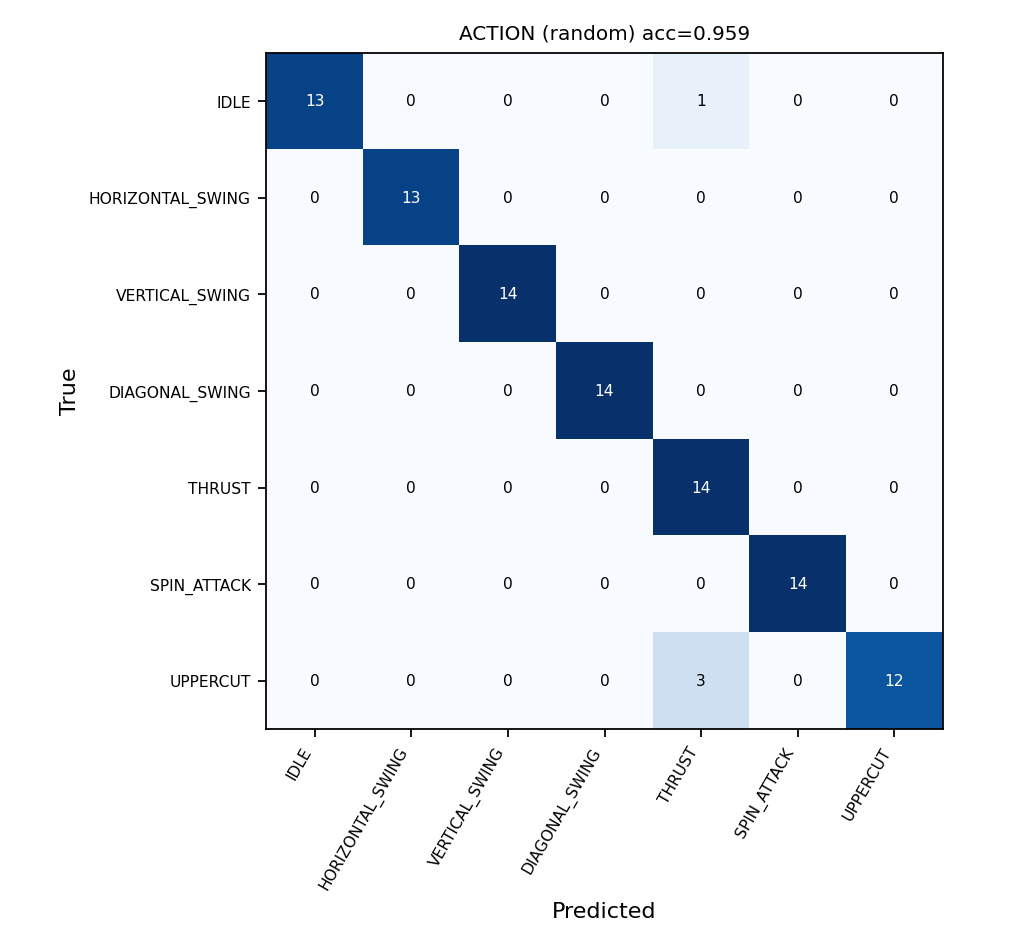

Data behind this chart, as committed beside it:
IDLE, HORIZONTAL_SWING, VERTICAL_SWING, DIAGONAL_SWING, THRUST, SPIN_ATTACK, UPPERCUT
13, 0, 0, 0, 1, 0, 0
0, 13, 0, 0, 0, 0, 0
0, 0, 14, 0, 0, 0, 0
0, 0, 0, 14, 0, 0, 0
0, 0, 0, 0, 14, 0, 0
0, 0, 0, 0, 0, 14, 0
0, 0, 0, 0, 3, 0, 12
